Run: headless pygame with SDL's dummy video driver; simulated clock (each Clock.tick advances the game by its frame time, no real sleeping); random seed 0; keys injected as events and as key.get_pressed() state; no mouse input.
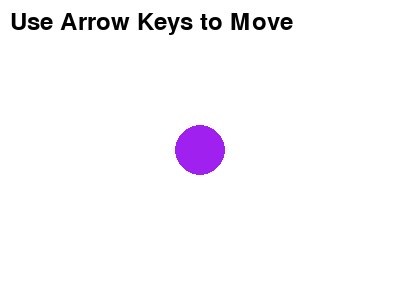
Frame 1 of 4 · flips 1–60 · no input
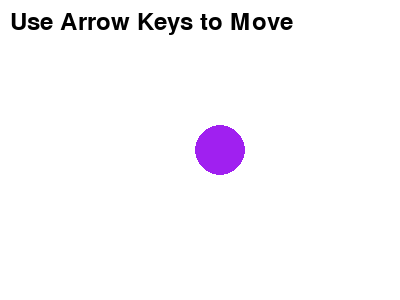
Frame 2 of 4 · flips 61–180 · tapped SPACE, RETURN · held RIGHT (→), D
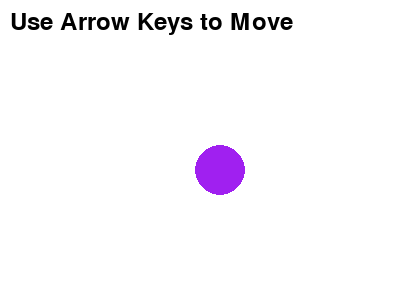
Frame 3 of 4 · flips 181–300 · held DOWN (↓), S
Frame 4 of 4 · flips 301–420 · held LEFT (←), A, UP (↑), W · screen same as frame 1, image omitted

The pygame program that drew these frames:

import pygame

pygame.init()

WIDTH, HEIGHT = 400, 300
screen = pygame.display.set_mode((WIDTH, HEIGHT))
pygame.display.set_caption("Move the Ball")

ball_radius = 25
ball_x, ball_y = WIDTH // 2, HEIGHT // 2
ball_color = (160, 32, 240)  # Purple color

ball_speed = 20

font = pygame.font.Font(None, 36)

running = True
while running:
    screen.fill((255, 255, 255))
    pygame.draw.circle(screen, ball_color, (ball_x, ball_y), ball_radius)
    text = font.render("Use Arrow Keys to Move", True, (0, 0, 0))
    screen.blit(text, (10, 10))

    pygame.display.update()

    for event in pygame.event.get():
        if event.type == pygame.QUIT:
            running = False
        elif event.type == pygame.KEYDOWN:
            if event.key == pygame.K_UP:
                if ball_y - ball_radius - ball_speed >= 0:
                    ball_y -= ball_speed
            elif event.key == pygame.K_DOWN:
                if ball_y + ball_radius + ball_speed <= HEIGHT:
                    ball_y += ball_speed
            elif event.key == pygame.K_LEFT:
                if ball_x - ball_radius - ball_speed >= 0:
                    ball_x -= ball_speed
            elif event.key == pygame.K_RIGHT:
                if ball_x + ball_radius + ball_speed <= WIDTH:
                    ball_x += ball_speed

pygame.quit()
